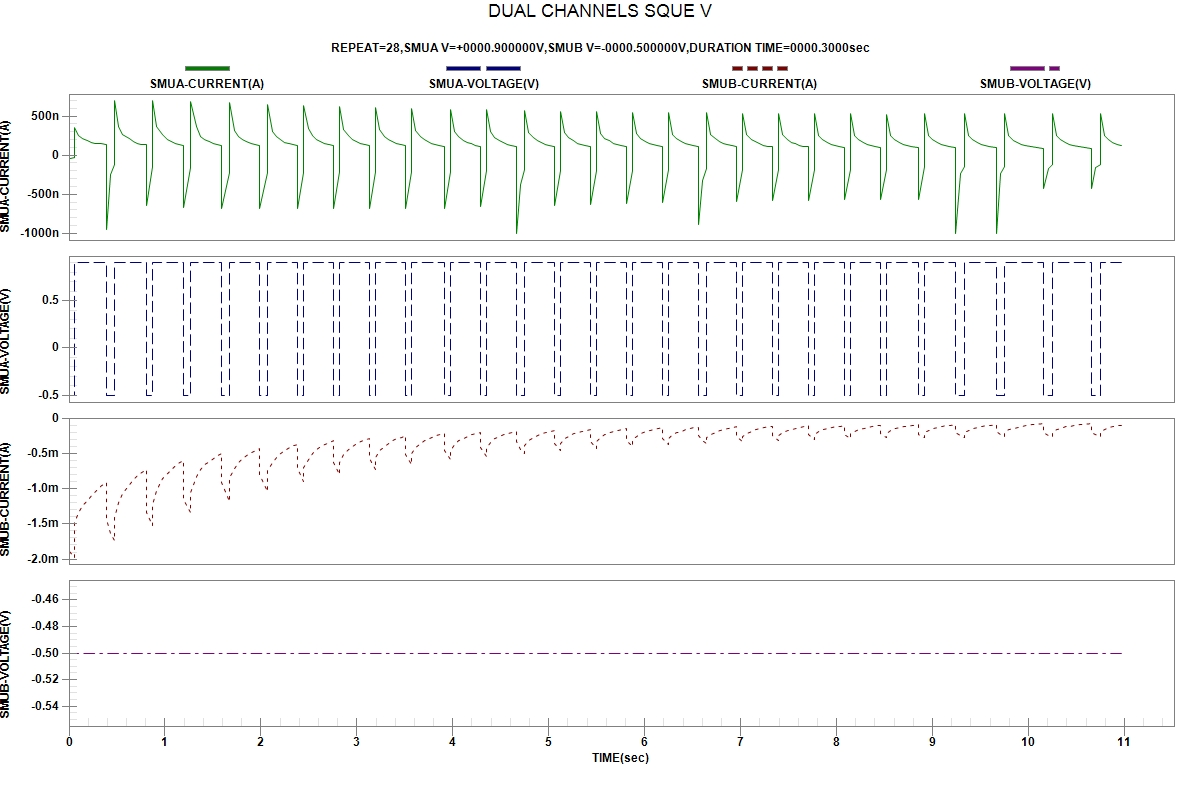

Source data for this figure (header and first rows):
START TIME:2024-04-04 01:05:18
REPEAT, TIME(sec), SMUA-VOLTAGE(V), SMUA-CURRENT(A), SMUB-VOLTAGE(V), SMUB-CURRENT(A)
1, 6.600000e-06, -5.00000e-01, -4.51220e-08, -5.00000e-01, -1.89917e-03
1, 5.683540e-02, -5.00000e-01, -3.47222e-08, -5.00000e-01, -1.97497e-03
1, 5.687820e-02, 9.00000e-01, 3.47488e-07, -5.00000e-01, -1.48101e-03
1, 1.009891e-01, 9.00000e-01, 2.48838e-07, -5.00000e-01, -1.34594e-03
1, 1.451257e-01, 9.00000e-01, 2.08714e-07, -5.00000e-01, -1.24610e-03
1, 1.893604e-01, 9.00000e-01, 1.85295e-07, -5.00000e-01, -1.16266e-03
1, 2.334975e-01, 9.00000e-01, 1.66138e-07, -5.00000e-01, -1.09462e-03
1, 2.774958e-01, 9.00000e-01, 1.53664e-07, -5.00000e-01, -1.03598e-03
1, 3.419481e-01, 9.00000e-01, 1.44731e-07, -5.00000e-01, -9.60695e-04
1, 3.861267e-01, 9.00000e-01, 1.34937e-07, -5.00000e-01, -9.14279e-04
2, 3.861697e-01, -5.00000e-01, -9.49590e-07, -5.00000e-01, -1.43901e-03
2, 4.302720e-01, -5.00000e-01, -2.48379e-07, -5.00000e-01, -1.63414e-03
2, 4.743908e-01, -5.00000e-01, -1.18667e-07, -5.00000e-01, -1.73670e-03
2, 4.744332e-01, 9.00000e-01, 6.96635e-07, -5.00000e-01, -1.40528e-03
2, 5.185093e-01, 9.00000e-01, 3.64012e-07, -5.00000e-01, -1.19544e-03
2, 5.625452e-01, 9.00000e-01, 2.58832e-07, -5.00000e-01, -1.06782e-03
2, 6.269830e-01, 9.00000e-01, 2.10927e-07, -5.00000e-01, -9.40137e-04
2, 6.712890e-01, 9.00000e-01, 1.72504e-07, -5.00000e-01, -8.75170e-04
2, 7.155565e-01, 9.00000e-01, 1.51177e-07, -5.00000e-01, -8.20890e-04
2, 7.596693e-01, 9.00000e-01, 1.38897e-07, -5.00000e-01, -7.74914e-04
2, 8.037421e-01, 9.00000e-01, 1.30495e-07, -5.00000e-01, -7.35162e-04
3, 8.037830e-01, -5.00000e-01, -6.38789e-07, -5.00000e-01, -1.33825e-03
3, 8.689580e-01, -5.00000e-01, -1.45104e-07, -5.00000e-01, -1.52510e-03
3, 8.690016e-01, 9.00000e-01, 6.92840e-07, -5.00000e-01, -1.21972e-03
3, 9.130999e-01, 9.00000e-01, 3.70624e-07, -5.00000e-01, -1.02394e-03
3, 9.773825e-01, 9.00000e-01, 2.65332e-07, -5.00000e-01, -8.61854e-04
3, 1.021507e+00, 9.00000e-01, 1.98528e-07, -5.00000e-01, -7.85919e-04
3, 1.065657e+00, 9.00000e-01, 1.72595e-07, -5.00000e-01, -7.26364e-04
3, 1.109818e+00, 9.00000e-01, 1.50585e-07, -5.00000e-01, -6.78198e-04
3, 1.154006e+00, 9.00000e-01, 1.36328e-07, -5.00000e-01, -6.37632e-04
3, 1.198118e+00, 9.00000e-01, 1.26474e-07, -5.00000e-01, -6.02659e-04
4, 1.198161e+00, -5.00000e-01, -6.65297e-07, -5.00000e-01, -1.15604e-03
4, 1.263278e+00, -5.00000e-01, -1.57217e-07, -5.00000e-01, -1.33894e-03
4, 1.263320e+00, 9.00000e-01, 6.81056e-07, -5.00000e-01, -1.06169e-03
4, 1.327662e+00, 9.00000e-01, 3.69734e-07, -5.00000e-01, -8.28314e-04
4, 1.371847e+00, 9.00000e-01, 2.38656e-07, -5.00000e-01, -7.34810e-04
4, 1.415994e+00, 9.00000e-01, 1.98282e-07, -5.00000e-01, -6.66120e-04
4, 1.460085e+00, 9.00000e-01, 1.73723e-07, -5.00000e-01, -6.13137e-04
4, 1.504171e+00, 9.00000e-01, 1.49711e-07, -5.00000e-01, -5.69904e-04
4, 1.548357e+00, 9.00000e-01, 1.34051e-07, -5.00000e-01, -5.34543e-04
4, 1.592562e+00, 9.00000e-01, 1.23250e-07, -5.00000e-01, -5.04248e-04
5, 1.592606e+00, -5.00000e-01, -6.77596e-07, -5.00000e-01, -9.17495e-04
5, 1.677854e+00, -5.00000e-01, -2.15966e-07, -5.00000e-01, -1.17929e-03
5, 1.677914e+00, 9.00000e-01, 6.66623e-07, -5.00000e-01, -8.46074e-04
5, 1.722081e+00, 9.00000e-01, 3.08715e-07, -5.00000e-01, -7.20062e-04
5, 1.766161e+00, 9.00000e-01, 2.36693e-07, -5.00000e-01, -6.36279e-04
5, 1.810295e+00, 9.00000e-01, 1.96581e-07, -5.00000e-01, -5.74303e-04
5, 1.854439e+00, 9.00000e-01, 1.72660e-07, -5.00000e-01, -5.26555e-04
5, 1.898683e+00, 9.00000e-01, 1.48471e-07, -5.00000e-01, -4.88128e-04
5, 1.942867e+00, 9.00000e-01, 1.32356e-07, -5.00000e-01, -4.56197e-04
5, 1.986962e+00, 9.00000e-01, 1.20837e-07, -5.00000e-01, -4.29751e-04
6, 1.987005e+00, -5.00000e-01, -6.84998e-07, -5.00000e-01, -8.03057e-04
6, 2.072414e+00, -5.00000e-01, -2.18312e-07, -5.00000e-01, -1.04583e-03
6, 2.072601e+00, 9.00000e-01, 6.51745e-07, -5.00000e-01, -7.46359e-04
6, 2.116882e+00, 9.00000e-01, 3.03757e-07, -5.00000e-01, -6.32619e-04
6, 2.161133e+00, 9.00000e-01, 2.33797e-07, -5.00000e-01, -5.57274e-04
6, 2.205367e+00, 9.00000e-01, 1.94335e-07, -5.00000e-01, -5.01697e-04
6, 2.249449e+00, 9.00000e-01, 1.67684e-07, -5.00000e-01, -4.58512e-04
6, 2.293577e+00, 9.00000e-01, 1.46987e-07, -5.00000e-01, -4.23677e-04
... 226 more rows
